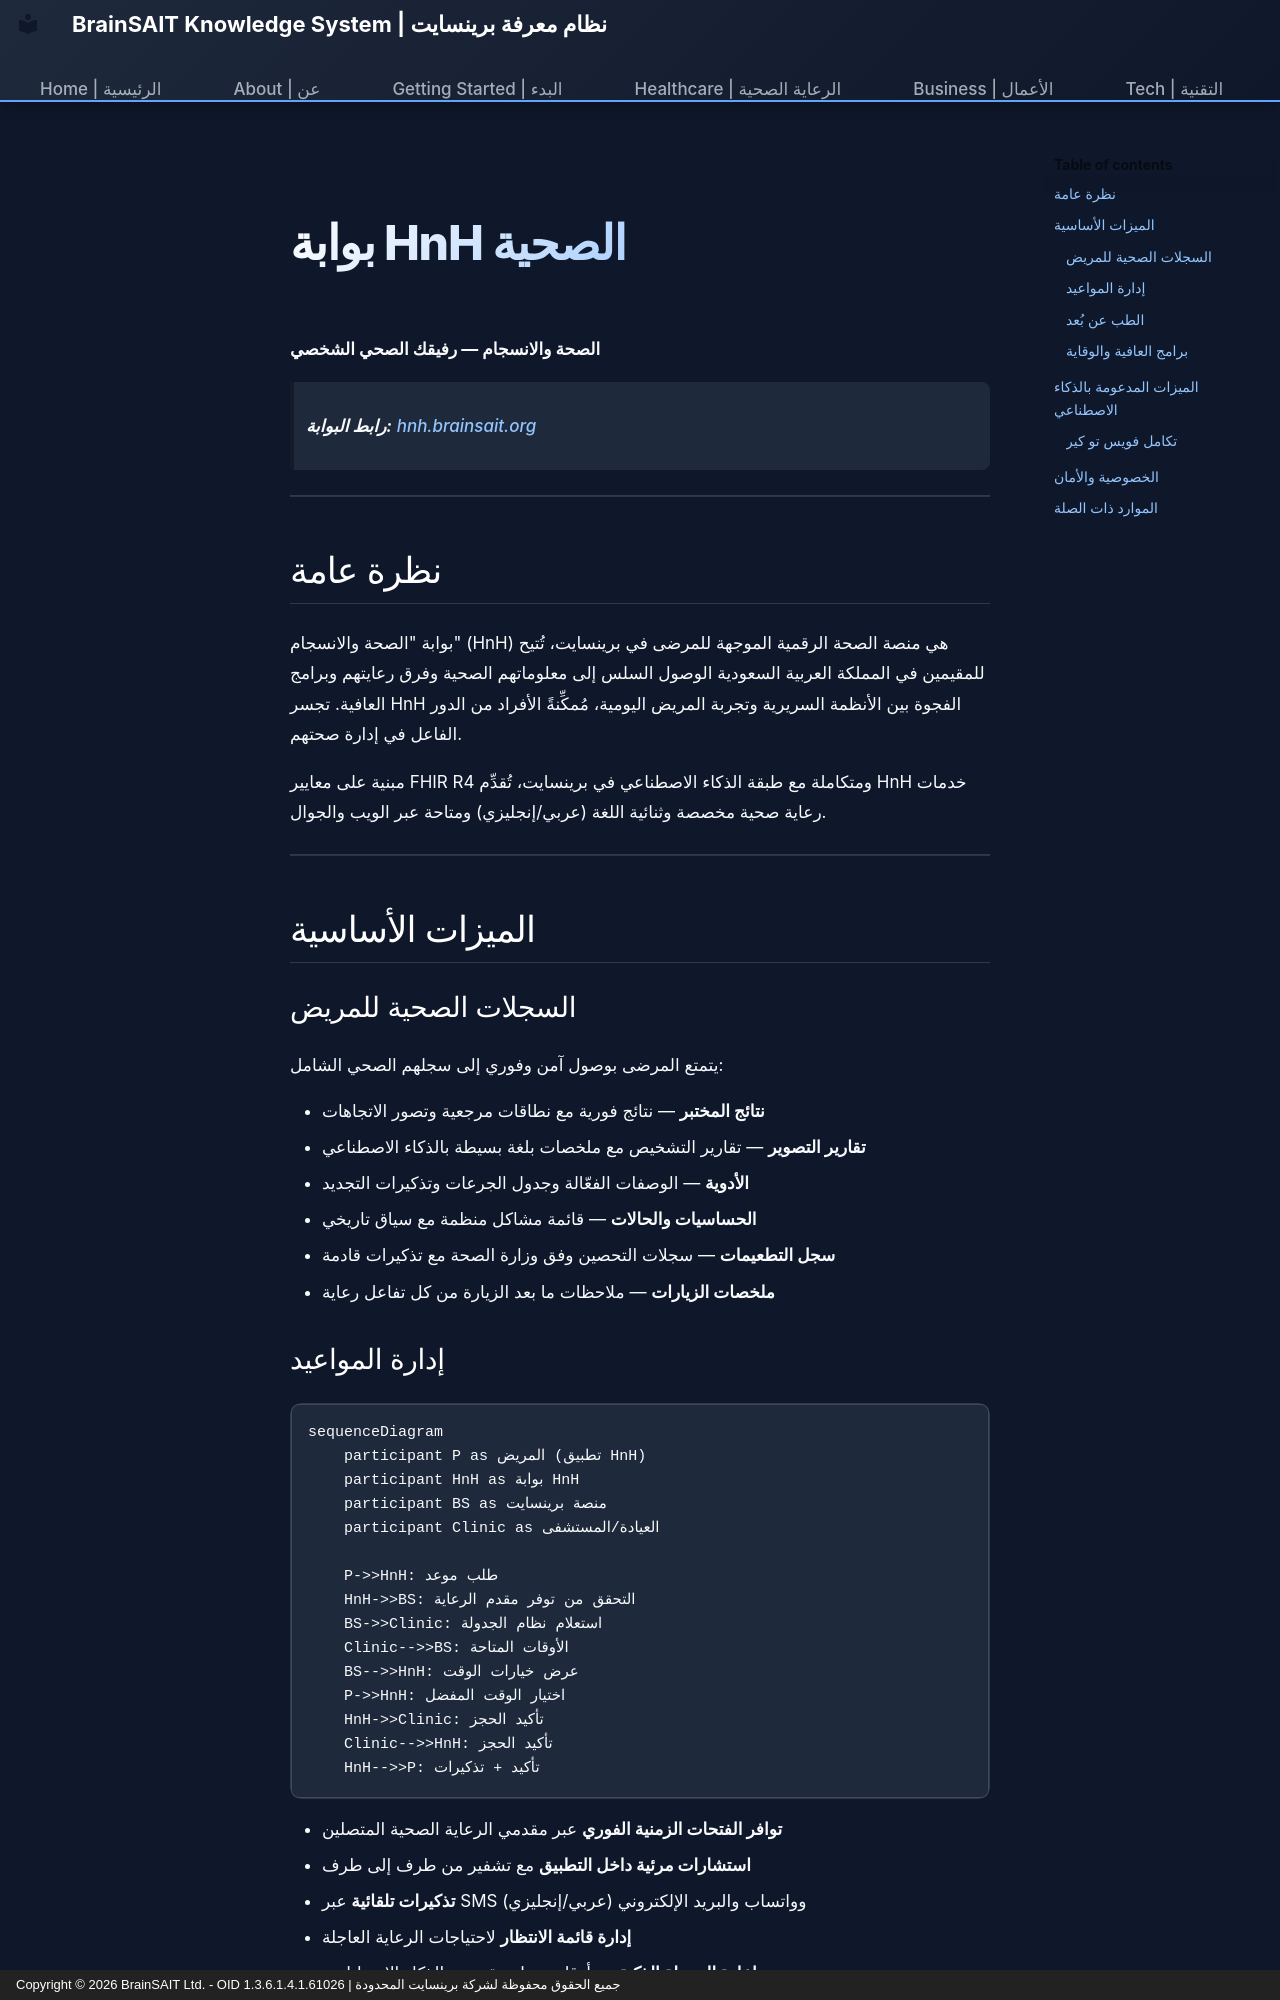

repository: Fadil369/brainsait-docs · page: healthcare/platform/hnh_portal.ar/index.html · generator: mkdocs · copyright: Copyright © 2026 BrainSAIT Ltd. - OID 1.3.6.1.4.1.61026 | جميع الحقوق محفوظة لشركة برينسايت المحدودة

---
title: بوابة HnH الصحية | HnH Health Portal
description: توثيق بوابة الصحة والانسجام المتمحورة حول المريض على hnh.brainsait.org
---

# بوابة HnH الصحية

**الصحة والانسجام — رفيقك الصحي الشخصي**

> **رابط البوابة:** [hnh.brainsait.org](https://hnh.brainsait.org)

---

## نظرة عامة

بوابة "الصحة والانسجام" (HnH) هي منصة الصحة الرقمية الموجهة للمرضى في برينسايت، تُتيح للمقيمين في المملكة العربية السعودية الوصول السلس إلى معلوماتهم الصحية وفرق رعايتهم وبرامج العافية. تجسر HnH الفجوة بين الأنظمة السريرية وتجربة المريض اليومية، مُمكِّنةً الأفراد من الدور الفاعل في إدارة صحتهم.

مبنية على معايير FHIR R4 ومتكاملة مع طبقة الذكاء الاصطناعي في برينسايت، تُقدِّم HnH خدمات رعاية صحية مخصصة وثنائية اللغة (عربي/إنجليزي) ومتاحة عبر الويب والجوال.

---

## الميزات الأساسية

### السجلات الصحية للمريض

يتمتع المرضى بوصول آمن وفوري إلى سجلهم الصحي الشامل:

- **نتائج المختبر** — نتائج فورية مع نطاقات مرجعية وتصور الاتجاهات
- **تقارير التصوير** — تقارير التشخيص مع ملخصات بلغة بسيطة بالذكاء الاصطناعي
- **الأدوية** — الوصفات الفعّالة وجدول الجرعات وتذكيرات التجديد
- **الحساسيات والحالات** — قائمة مشاكل منظمة مع سياق تاريخي
- **سجل التطعيمات** — سجلات التحصين وفق وزارة الصحة مع تذكيرات قادمة
- **ملخصات الزيارات** — ملاحظات ما بعد الزيارة من كل تفاعل رعاية
